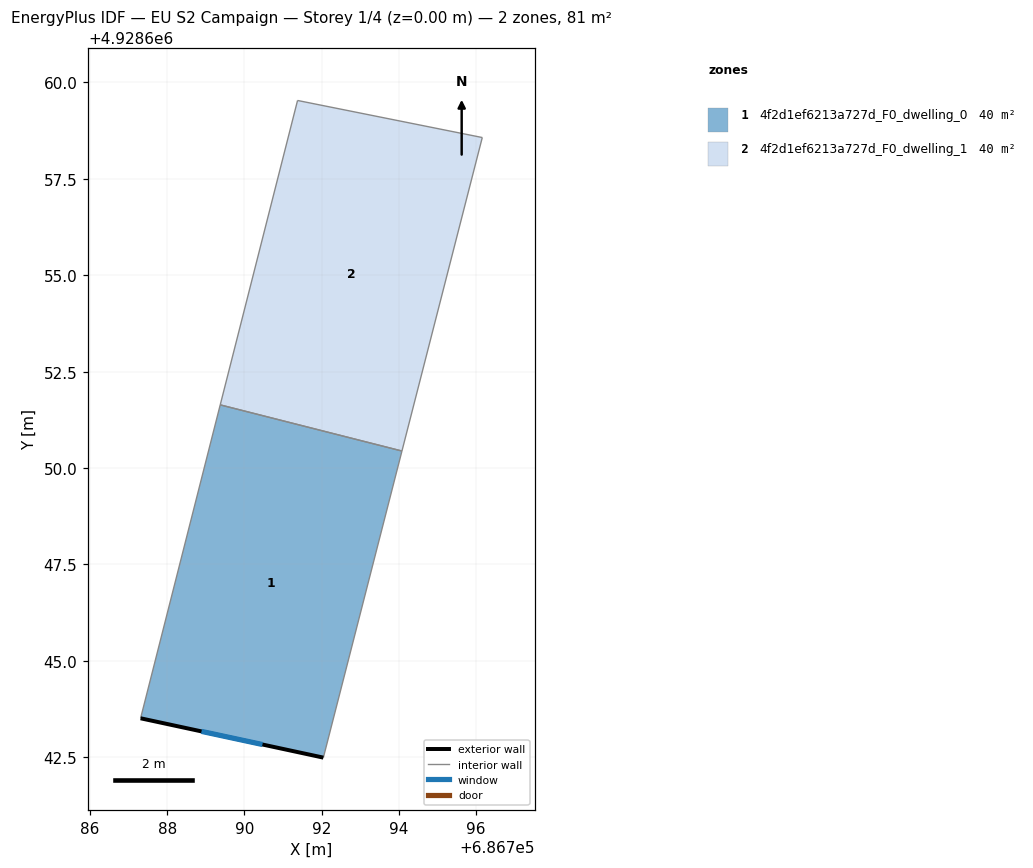
=== STOREY PLAN SPEC (per zone: floor XY polygon, exterior-wall plan segments, windows/doors) ===
zone 1: 4f2d1ef6213a727d_F0_dwelling_0  (40.3 m²)
  floor: (686792.05, 4928642.49) (686794.09, 4928650.44) (686789.37, 4928651.64) (686787.31, 4928643.51)
  exterior wall: (686792.05, 4928642.49) – (686787.31, 4928643.51)  [4.8 m]
    window: (686790.47, 4928642.83) – (686788.89, 4928643.17)  [1.6 m²]
  interior walls: 3
zone 2: 4f2d1ef6213a727d_F0_dwelling_1  (40.3 m²)
  floor: (686794.09, 4928650.44) (686796.17, 4928658.57) (686791.38, 4928659.53) (686789.37, 4928651.64)
  interior walls: 4

=== DERIVED (storey summary) ===
Building: EU S2 Campaign
Storey: 1 of 4  (floor level z = 0.00 m)
Storey gross floor area: 80.5 m²
Zones on this storey: 2
  - 4f2d1ef6213a727d_F0_dwelling_0: floor 40.3 m²; exterior wall 4.8 m (14.5 m²); 1 window(s) 1.6 m²; WWR 11.1%
  - 4f2d1ef6213a727d_F0_dwelling_1: floor 40.3 m²
Zone adjacency (shared interzone walls):
  - 4f2d1ef6213a727d_F0_dwelling_0 ↔ 4f2d1ef6213a727d_F0_dwelling_1